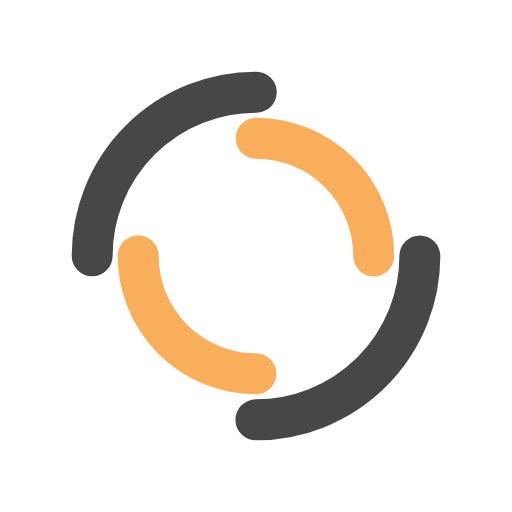
t = 0.00 s
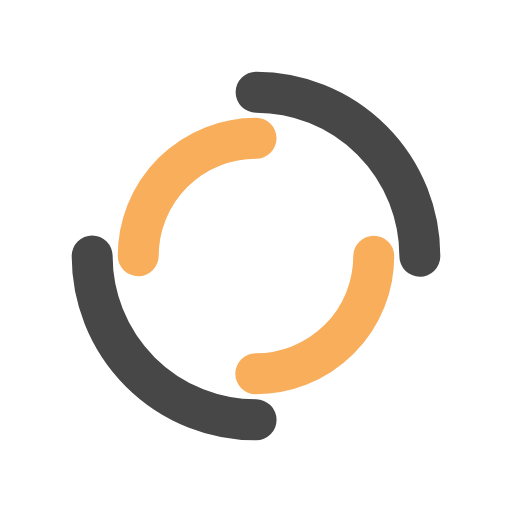
t = 1.19 s
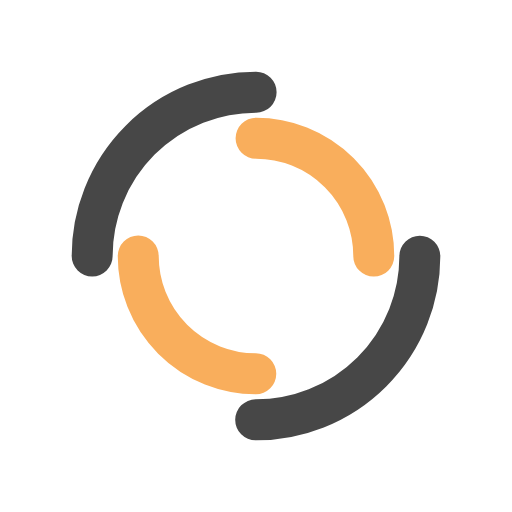
t = 2.38 s
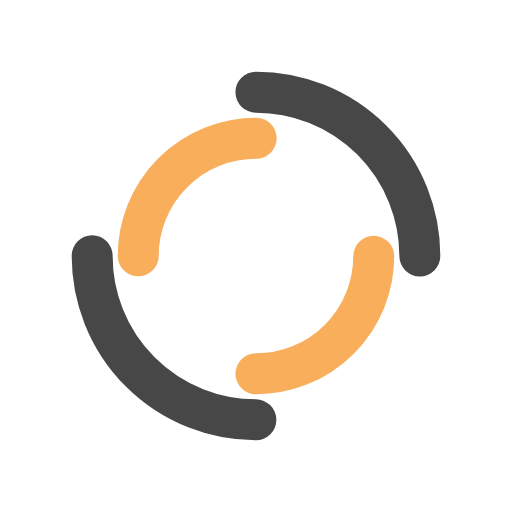
t = 3.57 s

The animated SVG that drew these frames (rendered in a browser with its animation timeline set to each time). Animation: 2 SMIL elements (animateTransform=2); one cycle of 4.76 s, repeats indefinitely.

<?xml version="1.0" encoding="utf-8"?>
<svg xmlns="http://www.w3.org/2000/svg" xmlns:xlink="http://www.w3.org/1999/xlink" style="margin: auto; display: block; shape-rendering: auto;" width="200px" height="200px" viewBox="0 0 100 100" preserveAspectRatio="xMidYMid">
<circle cx="50" cy="50" r="32" stroke-width="8" stroke="#474747" stroke-dasharray="50.26548245743669 50.26548245743669" fill="none" stroke-linecap="round">
  <animateTransform attributeName="transform" type="rotate" dur="4.761904761904762s" repeatCount="indefinite" keyTimes="0;1" values="0 50 50;360 50 50"></animateTransform>
</circle>
<circle cx="50" cy="50" r="23" stroke-width="8" stroke="#f9ae5c" stroke-dasharray="36.12831551628262 36.12831551628262" stroke-dashoffset="36.12831551628262" fill="none" stroke-linecap="round">
  <animateTransform attributeName="transform" type="rotate" dur="4.761904761904762s" repeatCount="indefinite" keyTimes="0;1" values="0 50 50;-360 50 50"></animateTransform>
</circle>
<!-- [ldio] generated by https://loading.io/ --></svg>